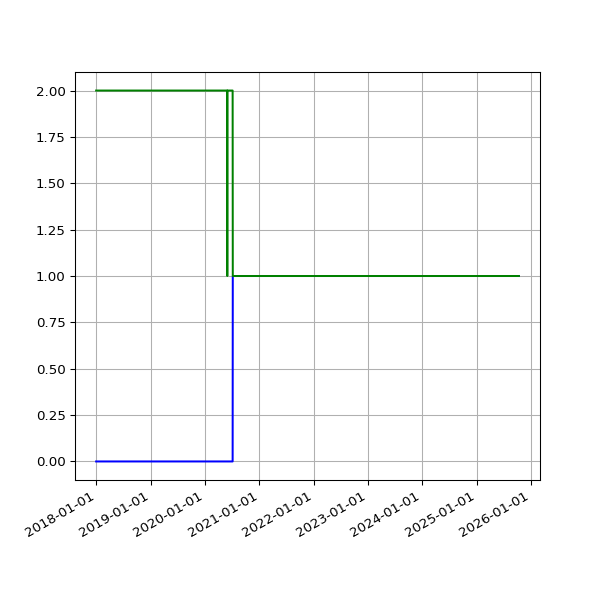

The file beside this chart, header and first rows:
date, 2.02, 2.03
2017-12-30 06:27:35 +0000, 2, 
2017-12-31 06:32:37 +0000, 2, 
2018-01-03 06:31:35 +0000, 2, 
2018-01-04 07:02:46 +0000, 2, 
2018-01-06 08:01:49 +0000, 2, 
2018-01-11 06:13:35 +0000, 2, 
2018-01-12 06:28:21 +0000, 2, 
2018-01-13 07:12:13 +0000, 2, 
2018-01-15 06:43:57 +0000, 2, 
2018-01-16 08:42:18 +0000, 2, 
2018-01-19 06:26:40 +0000, 2, 
2018-01-21 08:30:58 +0000, 2, 
2018-01-23 06:21:37 +0000, 2, 
2018-01-24 06:43:14 +0000, 2, 
2018-01-25 06:52:15 +0000, 2, 
2018-01-26 07:27:50 +0000, 2, 
2018-01-28 07:03:24 +0000, 2, 
2018-01-29 07:28:53 +0000, 2, 
2018-02-06 05:29:04 +0000, 2, 
2018-02-16 05:14:58 +0000, 2, 
2018-02-19 05:19:21 +0000, 2, 
2018-02-25 05:15:56 +0000, 2, 
2018-03-01 05:27:36 +0000, 2, 
2018-03-04 05:26:08 +0000, 2, 
2018-03-07 05:42:31 +0000, 2, 
2018-03-10 05:38:57 +0000, 2, 
2018-03-22 05:24:43 +0000, 2, 
2018-03-25 06:19:36 +0100, 2, 
2018-04-01 05:34:15 +0100, 2, 
2018-04-04 05:34:29 +0100, 2, 
2018-04-07 05:49:30 +0100, 2, 
2018-04-22 05:15:17 +0100, 2, 
2018-06-01 05:44:15 +0100, 2, 
2018-06-04 05:24:39 +0100, 2, 
2018-06-07 06:06:31 +0100, 2, 
2018-06-25 05:53:05 +0100, 2, 
2018-07-10 06:31:48 +0100, 2, 
2018-07-16 06:27:33 +0100, 2, 
2018-07-22 06:28:04 +0100, 2, 
2018-07-25 06:33:35 +0100, 2, 
2018-07-28 06:42:39 +0100, 2, 
2018-08-01 06:05:11 +0100, 2, 
2018-08-04 05:47:50 +0100, 2, 
2018-08-07 06:16:22 +0100, 2, 
2018-08-10 06:44:44 +0100, 2, 
2018-08-13 06:18:24 +0100, 2, 
2018-08-16 06:36:33 +0100, 2, 
2018-08-19 06:01:25 +0100, 2, 
2018-08-22 06:51:37 +0100, 2, 
2018-08-25 06:24:08 +0100, 2, 
2018-08-28 06:26:32 +0100, 2, 
2018-09-01 05:58:49 +0100, 2, 
2018-09-04 05:55:32 +0100, 2, 
2018-09-07 05:52:57 +0100, 2, 
2018-09-10 06:01:53 +0100, 2, 
2018-09-13 05:45:39 +0100, 2, 
2018-09-16 05:46:46 +0100, 2, 
2018-09-19 06:33:00 +0100, 2, 
2018-09-22 05:54:16 +0100, 2, 
2018-09-25 05:59:08 +0100, 2, 
... 1,857 more rows
